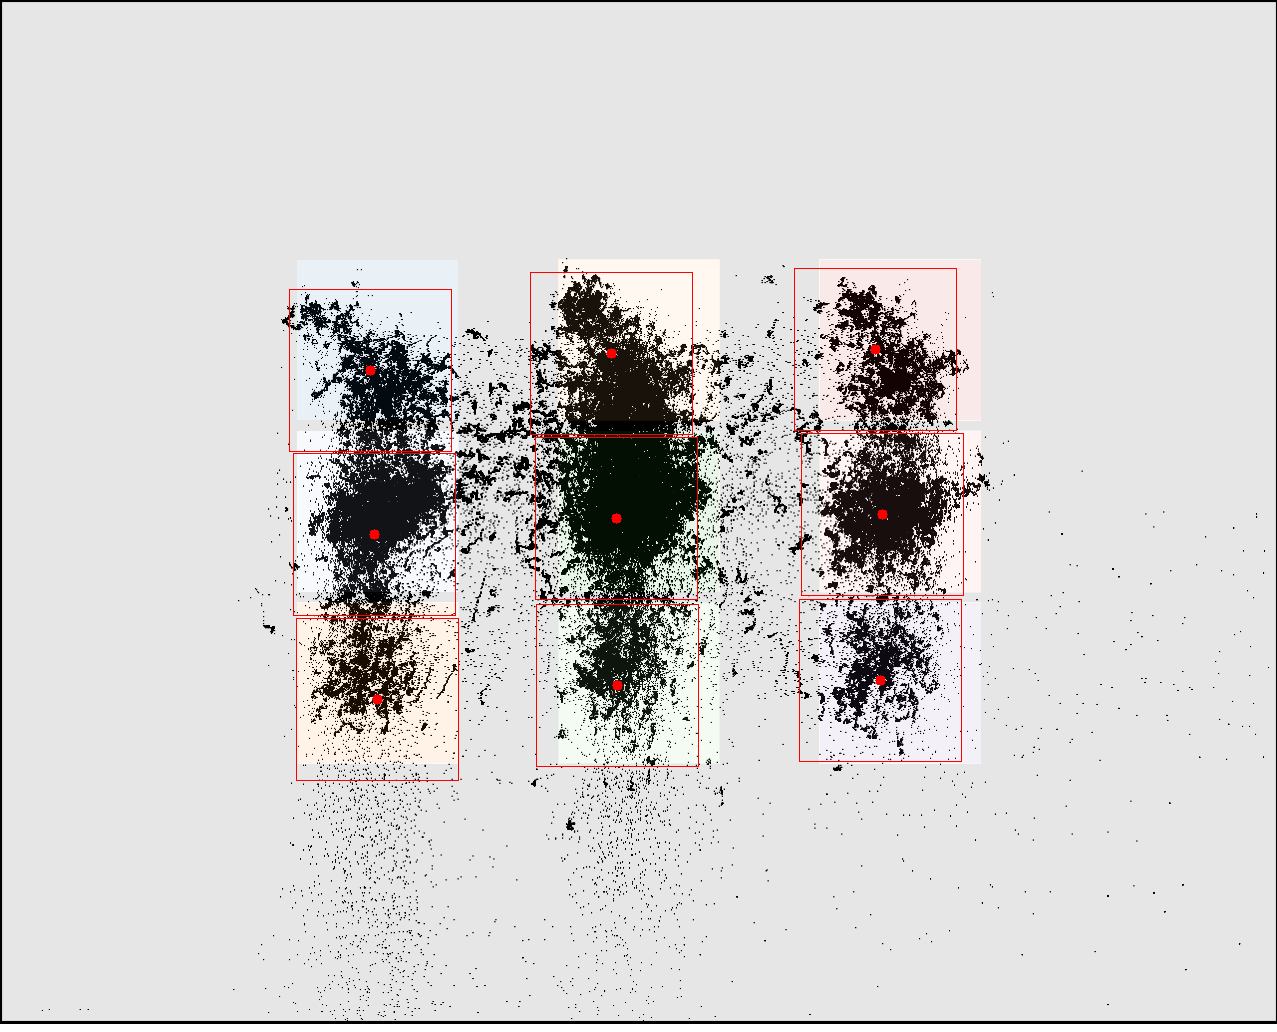

The data file committed next to this chart (first rows):
click0, click1, click2, click3, click4, click5, click6, click7, click8
370, 374, 377, 611, 616, 617, 875, 882, 880
370, 534, 699, 353, 518, 685, 349, 514, 680
